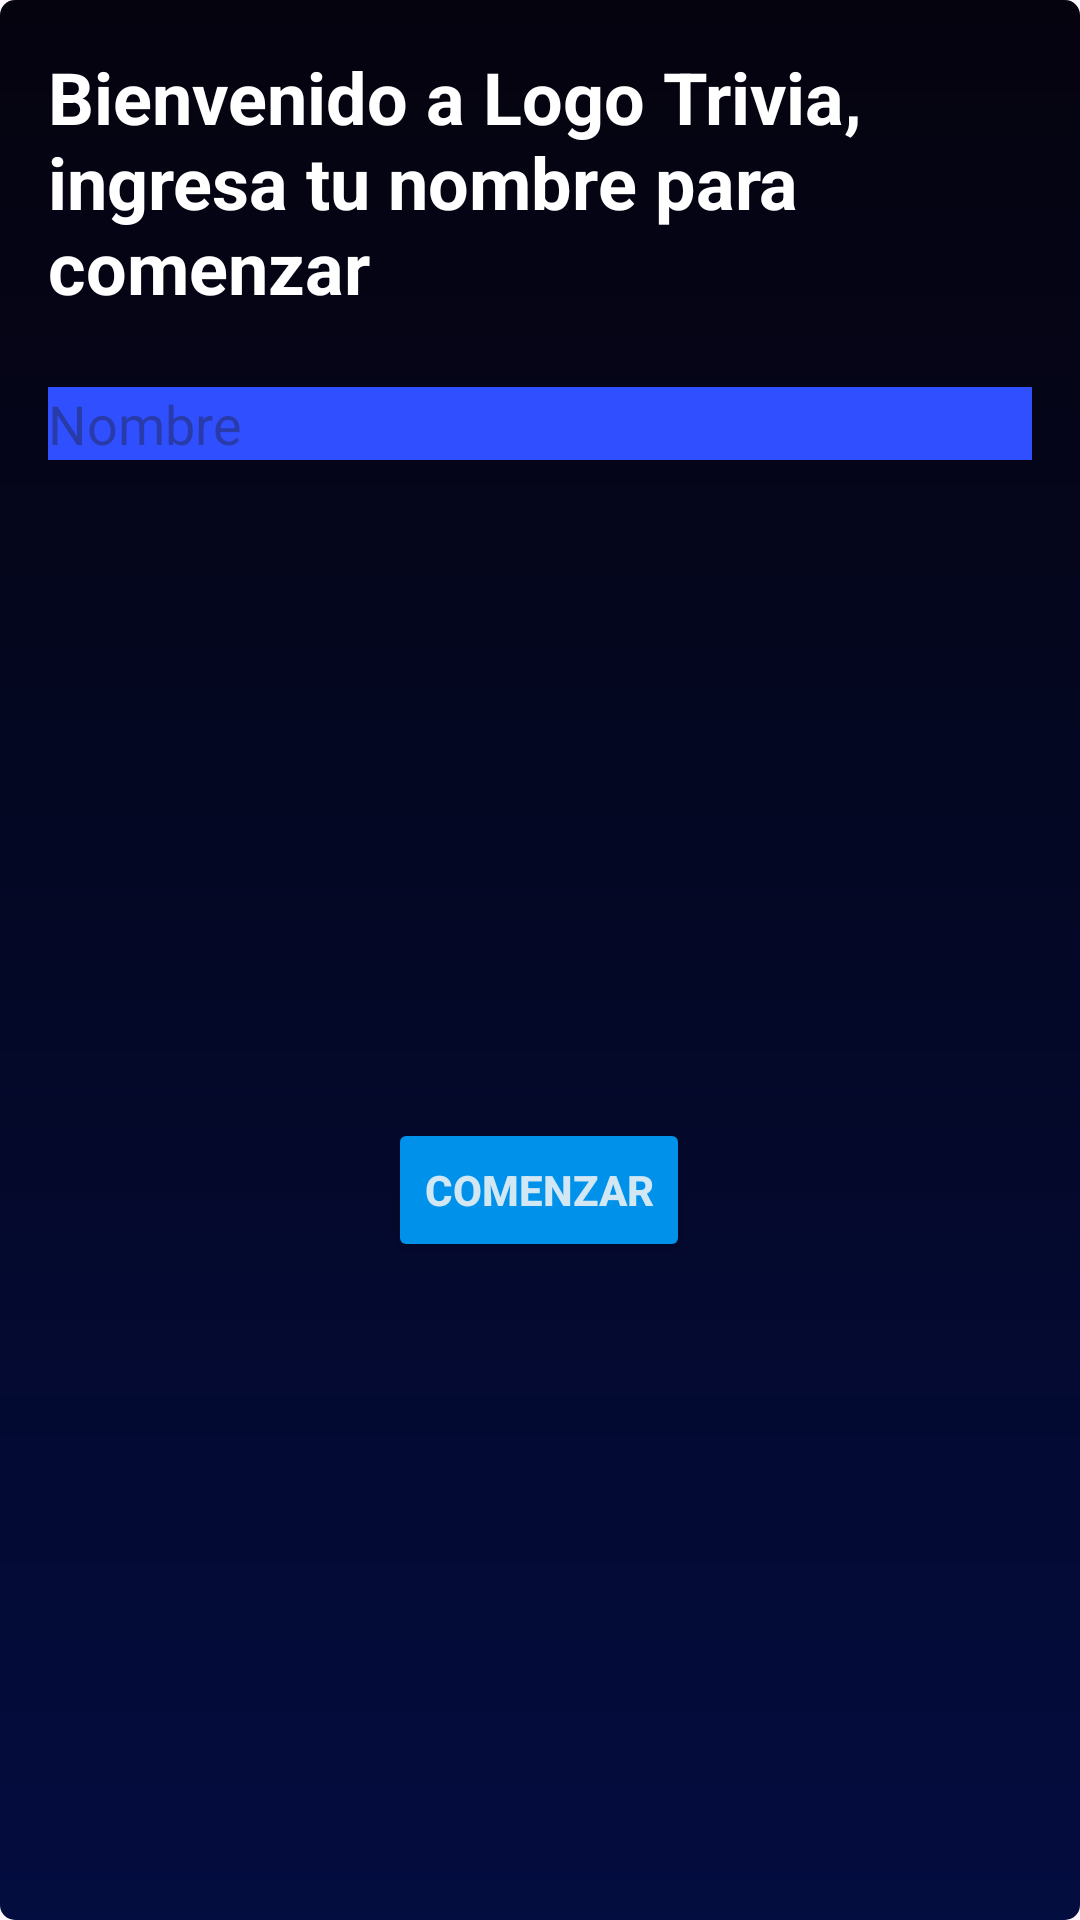

The Android layout XML behind this screen, and the referenced resources:
<!-- AndroidManifest.xml: application theme Theme.TriviaEjer3M5 -->
<!-- res/layout/fragment_welcome.xml -->
<?xml version="1.0" encoding="utf-8"?>
<androidx.constraintlayout.widget.ConstraintLayout xmlns:android="http://schemas.android.com/apk/res/android"
    xmlns:app="http://schemas.android.com/apk/res-auto"
    xmlns:tools="http://schemas.android.com/tools"
    android:layout_width="match_parent"
    android:layout_height="match_parent"
    tools:context=".WelcomeFragment"
    style="@style/fragStyle">

    <TextView
        android:id="@+id/textView"
        android:layout_width="0dp"
        android:layout_height="wrap_content"
        android:layout_marginStart="16dp"
        android:layout_marginTop="16dp"
        android:layout_marginEnd="16dp"
        android:text="Bienvenido a Logo Trivia, ingresa tu nombre para comenzar  "
        app:layout_constraintBottom_toBottomOf="parent"
        app:layout_constraintEnd_toEndOf="parent"
        app:layout_constraintStart_toStartOf="parent"
        app:layout_constraintTop_toTopOf="parent"
        app:layout_constraintVertical_bias="0.0"
        style="@style/textStyle" />

    <EditText
        android:id="@+id/nameTxt1"
        android:layout_width="0dp"
        android:layout_height="wrap_content"
        android:layout_marginTop="24dp"
        android:background="#304FFE"
        android:ems="10"
        android:hint="Nombre"
        android:inputType="text"
        android:textColor="#FFFFFF"
        app:layout_constraintEnd_toEndOf="@+id/textView"
        app:layout_constraintHorizontal_bias="0.0"
        app:layout_constraintStart_toStartOf="@+id/textView"
        app:layout_constraintTop_toBottomOf="@+id/textView" />

    <Button
        android:id="@+id/starB"
        style="@style/buttonStyle"
        android:layout_width="wrap_content"
        android:layout_height="wrap_content"
        android:layout_marginStart="16dp"
        android:layout_marginEnd="16dp"
        android:text="COMENZAR"
        app:layout_constraintBottom_toBottomOf="parent"
        app:layout_constraintEnd_toEndOf="@+id/nameTxt1"
        app:layout_constraintHorizontal_bias="0.498"
        app:layout_constraintStart_toStartOf="@+id/nameTxt1"
        app:layout_constraintTop_toBottomOf="@+id/nameTxt1" />

</androidx.constraintlayout.widget.ConstraintLayout>
<!-- resources referenced by this layout -->
<resources>
  <style name="buttonStyle">
  
          <item name="android:textColor">#D1E7F4</item>
          <item name="android:textStyle">bold</item>
  
          <item name="android:backgroundTint">#0091EA</item>
  
      </style>
  <style name="fragStyle">
          <item name="android:background">@drawable/gradient_black_lightgray</item>
          <item name="android:backgroundTint">#051677</item>
          <item name="android:backgroundTintMode">multiply</item>
      </style>
  <style name="textStyle">
          <item name="android:textColor">#FFFFFF</item>
          <item name="android:textSize">24sp</item>
          <item name="android:textStyle">bold</item>
      </style>
  <style name="Theme.TriviaEjer3M5" parent="Base.Theme.TriviaEjer3M5" />
  <!-- drawable gradient_black_lightgray (drawable) -->
  <?xml version="1.0" encoding="utf-8"?>
  <shape xmlns:android="http://schemas.android.com/apk/res/android">
      <gradient
          android:startColor="#F01D1D"
  
          android:endColor="#798E86"
          android:angle="270" />
      <corners android:radius="5dp"/>
  </shape>
  <style name="Base.Theme.TriviaEjer3M5" parent="Theme.Material3.DayNight.NoActionBar">
          
          
      </style>
</resources>
